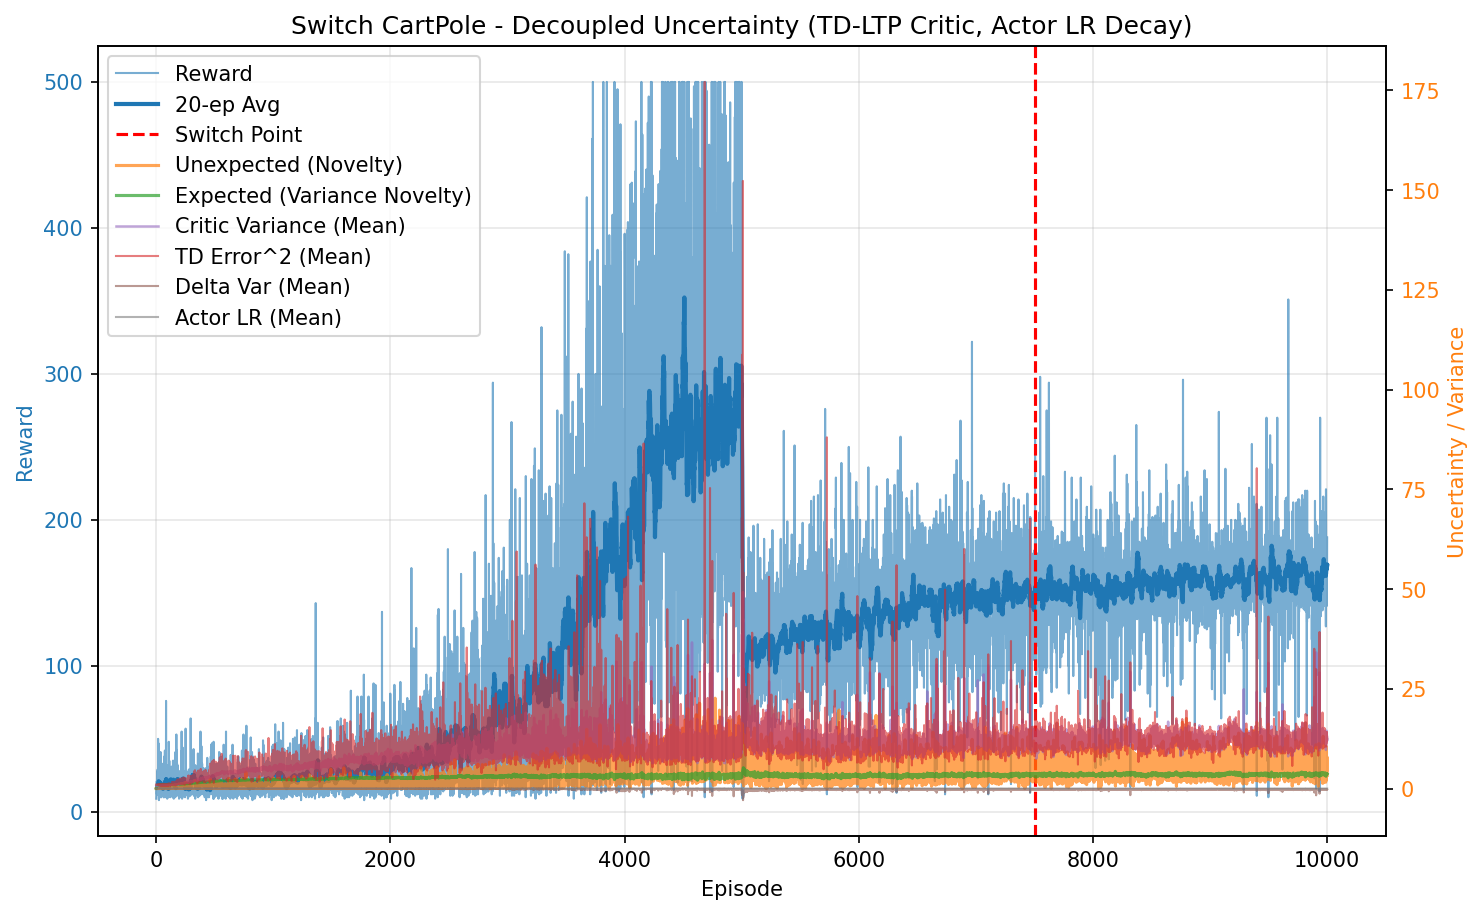

Source data for this figure (header and first rows):
episode, reward, unexpected_uncertainty, expected_uncertainty, mean_variance, mean_td_error_sq, mean_delta_var, mean_actor_lr, mean_abs_td
0, 9.0, 0.0, 0.07206, 0.6942, 0.9942, 9.176007349437677e-05, 5.000000000000001e-05, 0.9971
1, 11.0, 0.0, 0.1518, 0.6958, 0.9938, 9.066121254101553e-05, 5.0000000000000016e-05, 0.9969
2, 17.0, 8.668771764934067e-06, 0.2593, 0.6989, 0.9928, 8.862416348701446e-05, 5.0000000000000016e-05, 0.9963
3, 18.0, 1.5616270916126795e-07, 0.3551, 0.7029, 0.9876, 8.48853453666602e-05, 5.0000000000000016e-05, 0.9936
4, 17.0, 3.5164715939392705e-09, 0.4313, 0.7064, 0.9896, 8.354362955096076e-05, 5.0000000000000016e-05, 0.9945
5, 21.0, 0.0001782, 0.5097, 0.7112, 0.9755, 7.721447645551412e-05, 5.000000000000001e-05, 0.9872
6, 12.0, 1.2246067552500485e-05, 0.5476, 0.7099, 0.9652, 7.506942146246261e-05, 5.0000000000000016e-05, 0.9819
7, 21.0, 0.004515, 0.6041, 0.7132, 0.9964, 8.213214514356692e-05, 5.000000000000003e-05, 0.9976
8, 27.0, 0.003147, 0.6623, 0.7212, 0.9799, 7.363392387646153e-05, 5.0000000000000057e-05, 0.989
9, 25.0, 0.001702, 0.7045, 0.7257, 0.9794, 7.259508400524724e-05, 5.000000000000005e-05, 0.9877
10, 13.0, 9.355549908000545e-05, 0.7225, 0.7257, 0.9542, 6.551891353213627e-05, 5.0000000000000124e-05, 0.9751
11, 16.0, 0.003421, 0.7421, 0.7303, 0.9792, 7.113730445277834e-05, 5.0000000000000124e-05, 0.9869
12, 29.0, 0.003524, 0.7713, 0.7352, 0.9752, 6.68055738723837e-05, 5.000000000000013e-05, 0.9855
13, 19.0, 0.0001512, 0.7869, 0.7417, 0.9678, 6.531253868770686e-05, 5.0000000000000206e-05, 0.9792
14, 17.0, 3.4049389025810215e-06, 0.7986, 0.7427, 0.9489, 5.827899046583006e-05, 5.0000000000000246e-05, 0.9711
15, 12.0, 0.01126, 0.8058, 0.742, 1.004, 7.649391965940153e-05, 5.0000000000000246e-05, 0.9959
16, 50.0, 0.06007, 0.8293, 0.7493, 0.9794, 6.50499499468979e-05, 5.0000000000000355e-05, 0.9852
17, 12.0, 0.01395, 0.8332, 0.7464, 0.9746, 6.751113064005724e-05, 5.000000000000038e-05, 0.9801
18, 12.0, 0.0009584, 0.8375, 0.7581, 0.9286, 5.439290386468088e-05, 5.000000000000038e-05, 0.9521
19, 47.0, 0.001035, 0.8514, 0.7648, 0.9448, 5.368305243302737e-05, 5.0000000000000395e-05, 0.9647
20, 18.0, 1.863733722637373e-05, 0.8546, 0.7587, 0.8838, 4.0466155989721637e-05, 5.000000000000045e-05, 0.9335
21, 17.0, 0.001179, 0.8577, 0.7648, 0.9528, 5.9708749099730134e-05, 5.000000000000046e-05, 0.963
22, 12.0, 8.104210130250453e-05, 0.8597, 0.7666, 0.91, 4.655992116055045e-05, 5.000000000000053e-05, 0.9426
23, 8.0, 1.3596608386460003e-05, 0.8609, 0.7661, 0.8459, 3.051922272167041e-05, 5.000000000000052e-05, 0.9077
24, 15.0, 4.783881286153428e-07, 0.8626, 0.7627, 0.8984, 4.41491448374973e-05, 5.000000000000054e-05, 0.9372
25, 21.0, 0.06914, 0.8658, 0.7734, 0.9839, 6.6956397787776e-05, 5.0000000000000544e-05, 0.9732
26, 14.0, 0.003041, 0.8676, 0.7741, 0.828, 3.685411806111511e-05, 5.000000000000053e-05, 0.8922
27, 25.0, 0.03819, 0.8701, 0.7731, 1.008, 6.731400793608344e-05, 5.0000000000000544e-05, 0.9907
28, 20.0, 0.1601, 0.8725, 0.7801, 1.047, 6.966081849752167e-05, 5.000000000000058e-05, 1.009
29, 16.0, 0.02316, 0.8741, 0.7817, 0.9297, 4.188000276839987e-05, 5.000000000000057e-05, 0.9478
30, 24.0, 0.03055, 0.8761, 0.781, 0.965, 5.046810557069126e-05, 5.000000000000057e-05, 0.9694
31, 14.0, 0.02722, 0.8769, 0.7776, 0.9681, 4.759645316141863e-05, 5.000000000000057e-05, 0.9651
32, 11.0, 0.002338, 0.8776, 0.7812, 0.7944, 8.130191978544583e-06, 5.000000000000057e-05, 0.8753
33, 11.0, 0.0002008, 0.8786, 0.7886, 0.737, 8.47023320696717e-06, 5.000000000000057e-05, 0.8345
34, 26.0, 0.1054, 0.8804, 0.7863, 1.014, 5.813257041957097e-05, 5.000000000000058e-05, 0.9917
35, 19.0, 0.005753, 0.8816, 0.7871, 0.9317, 3.7892906038131e-05, 5.0000000000000666e-05, 0.9483
36, 15.0, 0.009356, 0.8824, 0.788, 0.9325, 3.147140218590275e-05, 5.0000000000000666e-05, 0.9468
37, 41.0, 0.01972, 0.8866, 0.8017, 0.8966, 3.4635017644071875e-05, 5.000000000000062e-05, 0.9296
38, 15.0, 0.005087, 0.8874, 0.7973, 0.9155, 3.50030095489527e-05, 5.0000000000000666e-05, 0.9274
39, 10.0, 0.0005462, 0.8876, 0.7911, 0.8406, -2.807563950404907e-06, 5.000000000000066e-05, 0.8853
40, 11.0, 4.691972840614731e-05, 0.888, 0.7948, 0.8055, 8.291966630183287e-07, 5.0000000000000666e-05, 0.8659
41, 15.0, 0.001118, 0.8885, 0.7953, 0.9624, 3.339060403784539e-05, 5.0000000000000666e-05, 0.9521
42, 10.0, 0.0001201, 0.8889, 0.7979, 0.7214, -1.922659084126366e-05, 5.000000000000066e-05, 0.8162
43, 14.0, 5.2800941580993475e-06, 0.8898, 0.8029, 0.7317, -6.9534555254769786e-06, 5.0000000000000666e-05, 0.8314
44, 16.0, 1.4862143801810855e-07, 0.8903, 0.7984, 0.8853, 1.7095885114728477e-05, 5.000000000000067e-05, 0.9148
45, 19.0, 0.1081, 0.8913, 0.8032, 0.9923, 3.6645671078639346e-05, 5.0000000000000694e-05, 0.9574
46, 20.0, 0.07851, 0.8916, 0.798, 0.9827, 4.466071246187847e-05, 5.0000000000000694e-05, 0.9616
47, 21.0, 0.05799, 0.8926, 0.805, 0.9399, 3.461435132529762e-05, 5.00000000000007e-05, 0.9339
48, 16.0, 0.004643, 0.8936, 0.8093, 0.8704, 1.6571528360149084e-05, 5.00000000000007e-05, 0.8966
49, 33.0, 0.1522, 0.896, 0.8144, 1.03, 4.708878929195944e-05, 5.000000000000073e-05, 0.9816
50, 16.0, 0.1431, 0.8967, 0.8121, 1.001, 3.280145013335668e-05, 5.00000000000007e-05, 0.9497
51, 11.0, 0.01229, 0.8969, 0.8077, 0.8244, -2.293050300908627e-05, 5.0000000000000714e-05, 0.8574
52, 15.0, 0.0004324, 0.8976, 0.814, 0.7299, -2.724774639485143e-05, 5.000000000000074e-05, 0.8186
53, 12.0, 2.9714714139855724e-05, 0.8973, 0.8017, 0.8612, -1.1694443996991191e-05, 5.000000000000073e-05, 0.8824
54, 18.0, 0.07821, 0.8981, 0.8148, 1.014, 4.007203987432067e-05, 5.000000000000075e-05, 0.9657
55, 12.0, 0.005375, 0.8989, 0.8193, 0.6721, -4.6052053232406756e-05, 5.000000000000073e-05, 0.7658
56, 19.0, 0.01408, 0.8994, 0.8136, 0.9059, 1.173661261757417e-05, 5.000000000000076e-05, 0.9142
57, 15.0, 0.0004953, 0.8994, 0.8104, 0.7956, -1.0215303238887686e-05, 5.000000000000079e-05, 0.8537
58, 13.0, 2.7231779449023842e-05, 0.8996, 0.8128, 0.7097, -3.082330518930176e-05, 5.000000000000079e-05, 0.7975
59, 27.0, 0.1301, 0.9012, 0.8225, 0.9758, 4.53512121169646e-05, 5.000000000000079e-05, 0.9294
... 9,940 more rows
